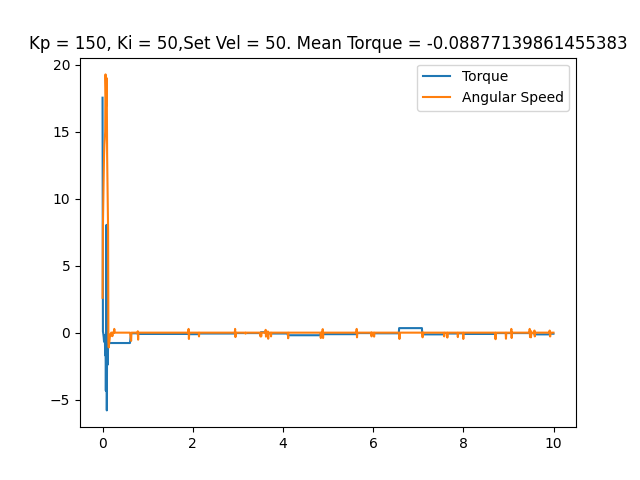

Values plotted in this chart, from the file beside it:
time, angular speed, torque, linear speed
0.0003555, 2.601, 17.53, 0
0.008852, 7.976, 0.09668, 0
0.01711, 9.931, -0.08057, 0
0.02558, 11.62, -0.3223, 0
0.03376, 13.25, -0.6768, 0
0.04225, 14.03, -0.1772, 0
0.05097, 14.45, -0.1772, 0
0.05893, 14.97, -1.692, 0
0.06644, 19.27, -0.2256, 0
0.07373, 18.27, -4.334, 0
0.08087, 16.91, -0.9668, 0
0.08785, 19.01, 8.041, 0
0.09499, 17.63, -5.801, 0
0.102, 13.32, -0.4512, 0
0.109, 11.52, 0.08057, 0
0.1162, 10.21, -2.385, 0
0.1232, 7.645, -0.7734, 0
0.1306, -0.7156, -0.7734, 0
0.1378, -1.1, -0.7734, 0
0.145, -0.8727, -0.7734, 0
0.152, -0.6632, -0.7734, 0
0.1605, -0.3665, -0.7734, 0
0.1683, -0.1396, -0.7734, 0
0.1758, -0.1047, -0.7734, 0
0.1831, -0.2269, -0.7734, 0
0.1903, 0.0, -0.7734, 0
0.1973, 0.0, -0.7734, 0
0.2044, 0.0, -0.7734, 0
0.2114, 0.0, -0.7734, 0
0.2184, -0.2618, -0.7734, 0
0.2254, 0.0, -0.7734, 0
0.2324, 0.0, -0.7734, 0
0.2394, 0.0, -0.7734, 0
0.2464, 0.0, -0.7734, 0
0.2534, 0.0, -0.7734, 0
0.2605, 0.2793, -0.7734, 0
0.2675, 0.0, -0.7734, 0
0.2745, 0.0, -0.7734, 0
0.2815, 0.0, -0.7734, 0
0.2887, 0.0, -0.7734, 0
0.2956, 0.0, -0.7734, 0
0.3025, 0.0, -0.7734, 0
0.311, 0.0, -0.7734, 0
0.3191, 0.0, -0.7734, 0
0.3267, 0.0, -0.7734, 0
0.3339, 0.0, -0.7734, 0
0.3413, 0.0, -0.7734, 0
0.3483, 0.0, -0.7734, 0
0.3553, 0.0, -0.7734, 0
0.3623, 0.0, -0.7734, 0
0.3693, 0.0, -0.7734, 0
0.3763, 0.0, -0.7734, 0
0.3832, 0.0, -0.7734, 0
0.3902, 0.0, -0.7734, 0
0.3972, 0.0, -0.7734, 0
0.4044, 0.0, -0.7734, 0
0.4114, 0.0, -0.7734, 0
0.4184, 0.0, -0.7734, 0
0.4256, 0.0, -0.7734, 0
0.4326, 0.0, -0.7734, 0
... 1,352 more rows
